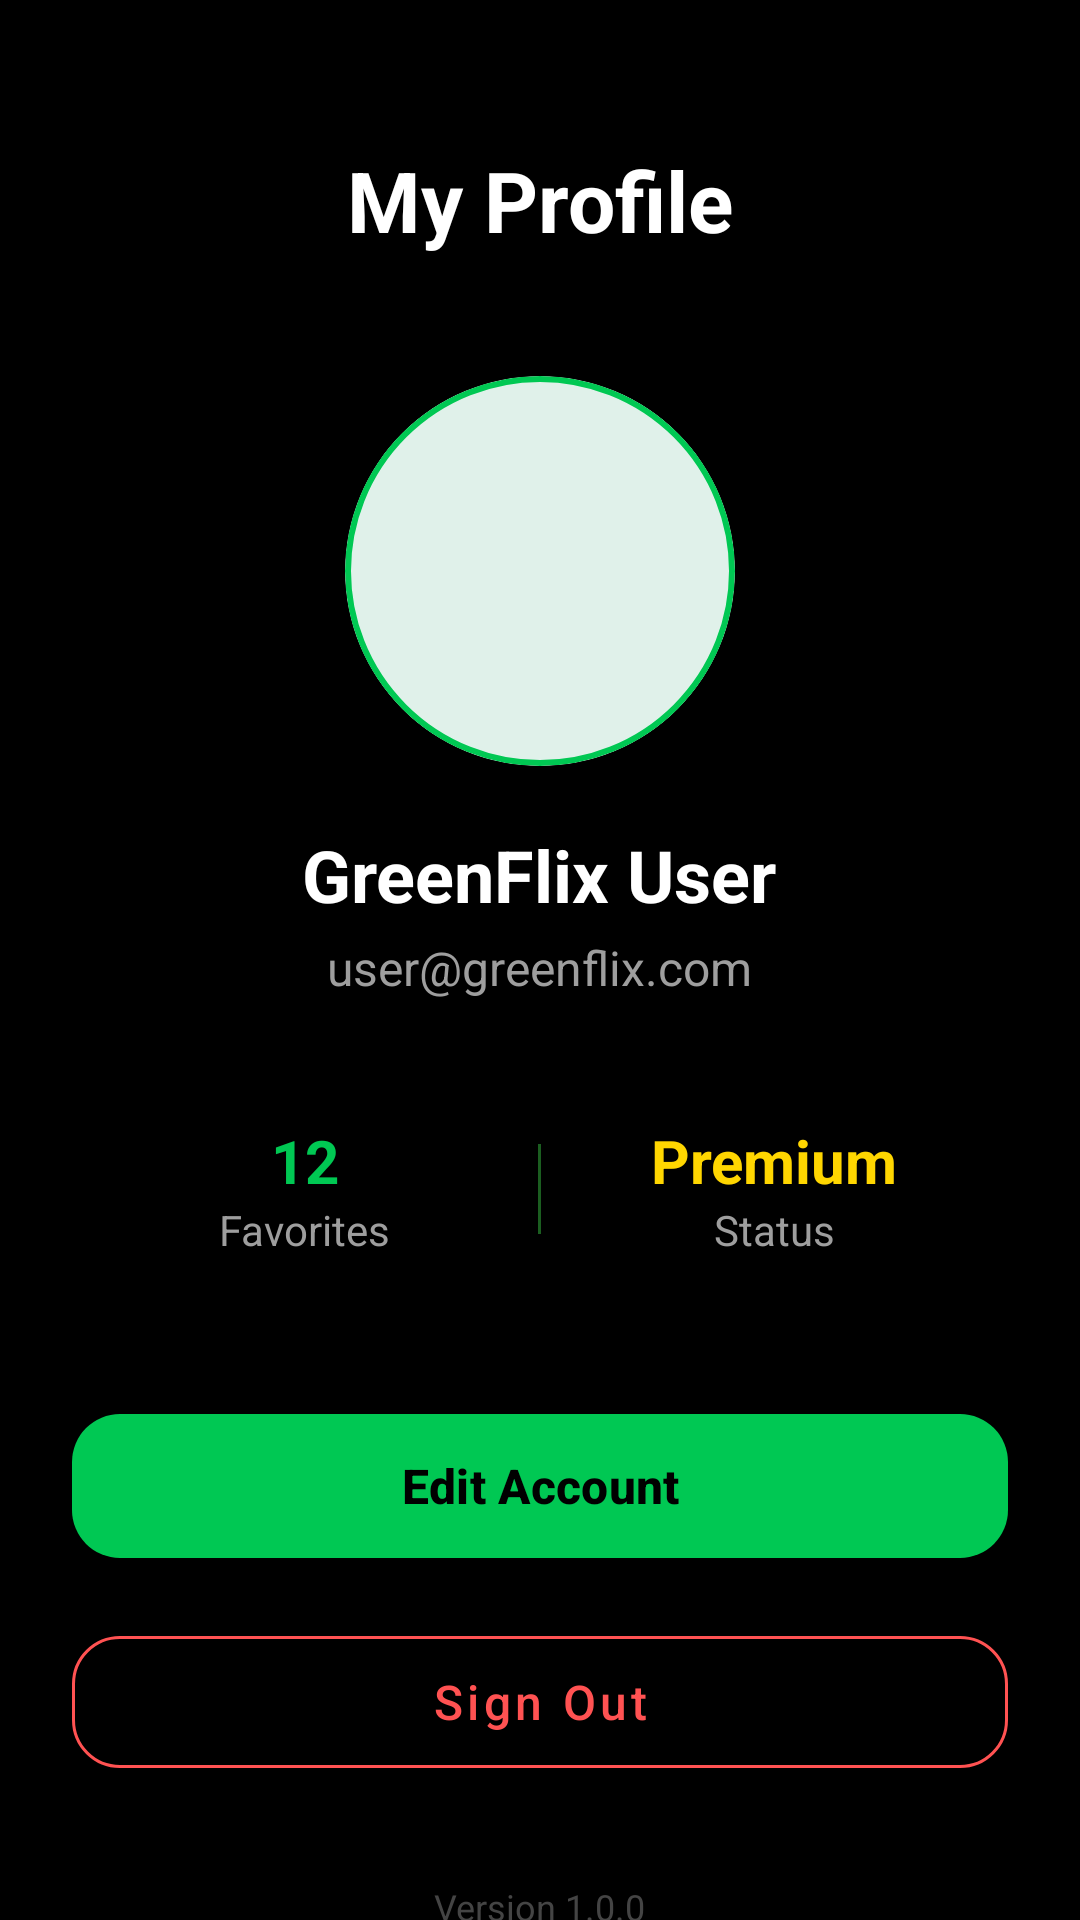

Write the Android layout XML for this screen, with the resource values it uses.
<!-- AndroidManifest.xml: application theme Theme.GreenFlix -->
<!-- res/layout/fragment_profile.xml -->
<?xml version="1.0" encoding="utf-8"?>
<androidx.core.widget.NestedScrollView xmlns:android="http://schemas.android.com/apk/res/android"
    xmlns:app="http://schemas.android.com/apk/res-auto"
    android:layout_width="match_parent"
    android:layout_height="match_parent"
    android:background="#000000"
    android:scrollbars="none">

    <LinearLayout
        android:layout_width="match_parent"
        android:layout_height="wrap_content"
        android:gravity="center_horizontal"
        android:orientation="vertical"
        android:padding="24dp">

        <TextView
            android:layout_width="wrap_content"
            android:layout_height="wrap_content"
            android:layout_marginTop="24dp"
            android:text="My Profile"
            android:textColor="#FFFFFF"
            android:textSize="28sp"
            android:textStyle="bold" />

        <com.google.android.material.card.MaterialCardView
            android:layout_width="130dp"
            android:layout_height="130dp"
            android:layout_marginTop="40dp"
            app:cardCornerRadius="65dp"
            app:cardElevation="8dp"
            app:strokeColor="#00C853"
            app:strokeWidth="2dp">

            <ImageView
                android:id="@+id/imgProfile"
                android:layout_width="match_parent"
                android:layout_height="match_parent"
                android:scaleType="centerCrop"
                android:src="@drawable/ic_profile"
                app:tint="#00C853" />

        </com.google.android.material.card.MaterialCardView>

        <TextView
            android:id="@+id/txtProfileName"
            android:layout_width="wrap_content"
            android:layout_height="wrap_content"
            android:layout_marginTop="20dp"
            android:text="GreenFlix User"
            android:textColor="#FFFFFF"
            android:textSize="24sp"
            android:textStyle="bold" />

        <TextView
            android:id="@+id/txtProfileEmail"
            android:layout_width="wrap_content"
            android:layout_height="wrap_content"
            android:layout_marginTop="4dp"
            android:text="user@greenflix.com"
            android:textColor="#9E9E9E"
            android:textSize="16sp" />

        <LinearLayout
            android:layout_width="match_parent"
            android:layout_height="wrap_content"
            android:layout_marginTop="40dp"
            android:baselineAligned="false"
            android:orientation="horizontal">

            <LinearLayout
                android:layout_width="0dp"
                android:layout_height="wrap_content"
                android:layout_weight="1"
                android:gravity="center"
                android:orientation="vertical">

                <TextView
                    android:layout_width="wrap_content"
                    android:layout_height="wrap_content"
                    android:text="12"
                    android:textColor="#00C853"
                    android:textSize="20sp"
                    android:textStyle="bold" />

                <TextView
                    android:layout_width="wrap_content"
                    android:layout_height="wrap_content"
                    android:text="Favorites"
                    android:textColor="#9E9E9E"
                    android:textSize="14sp" />
            </LinearLayout>

            <View
                android:layout_width="1dp"
                android:layout_height="30dp"
                android:layout_gravity="center"
                android:background="#1B5E20" />

            <LinearLayout
                android:layout_width="0dp"
                android:layout_height="wrap_content"
                android:layout_weight="1"
                android:gravity="center"
                android:orientation="vertical">

                <TextView
                    android:layout_width="wrap_content"
                    android:layout_height="wrap_content"
                    android:text="Premium"
                    android:textColor="#FFD600"
                    android:textSize="20sp"
                    android:textStyle="bold" />

                <TextView
                    android:layout_width="wrap_content"
                    android:layout_height="wrap_content"
                    android:text="Status"
                    android:textColor="#9E9E9E"
                    android:textSize="14sp" />
            </LinearLayout>
        </LinearLayout>

        <com.google.android.material.button.MaterialButton
            android:id="@+id/btnEditProfile"
            android:layout_width="match_parent"
            android:layout_height="56dp"
            android:layout_marginTop="48dp"
            android:text="Edit Account"
            android:textAllCaps="false"
            android:textColor="#000000"
            android:textSize="16sp"
            android:textStyle="bold"
            app:backgroundTint="#00C853"
            app:cornerRadius="16dp"
            app:icon="@drawable/ic_profile"
            app:iconGravity="textStart"
            app:iconTint="#000000" />

        <com.google.android.material.button.MaterialButton
            android:id="@+id/btnLogout"
            style="@style/Widget.MaterialComponents.Button.OutlinedButton"
            android:layout_width="match_parent"
            android:layout_height="56dp"
            android:layout_marginTop="16dp"
            android:text="Sign Out"
            android:textAllCaps="false"
            android:textColor="#FF5252"
            android:textSize="16sp"
            app:cornerRadius="16dp"
            app:strokeColor="#FF5252" />

        <TextView
            android:layout_width="wrap_content"
            android:layout_height="wrap_content"
            android:layout_marginTop="32dp"
            android:layout_marginBottom="24dp"
            android:text="Version 1.0.0"
            android:textColor="#444444"
            android:textSize="12sp" />

    </LinearLayout>
</androidx.core.widget.NestedScrollView>
<!-- resources referenced by this layout -->
<resources>
  <style name="Theme.GreenFlix" parent="Base.Theme.GreenFlix" />
  <style name="Base.Theme.GreenFlix" parent="Theme.Material3.DayNight.NoActionBar">
          <item name="colorPrimary">@color/primaryGreen</item>
          <item name="android:statusBarColor">@android:color/transparent</item>
          <item name="android:navigationBarColor">@android:color/transparent</item>
      </style>
  <color name="primaryGreen">#00C853</color>
</resources>
